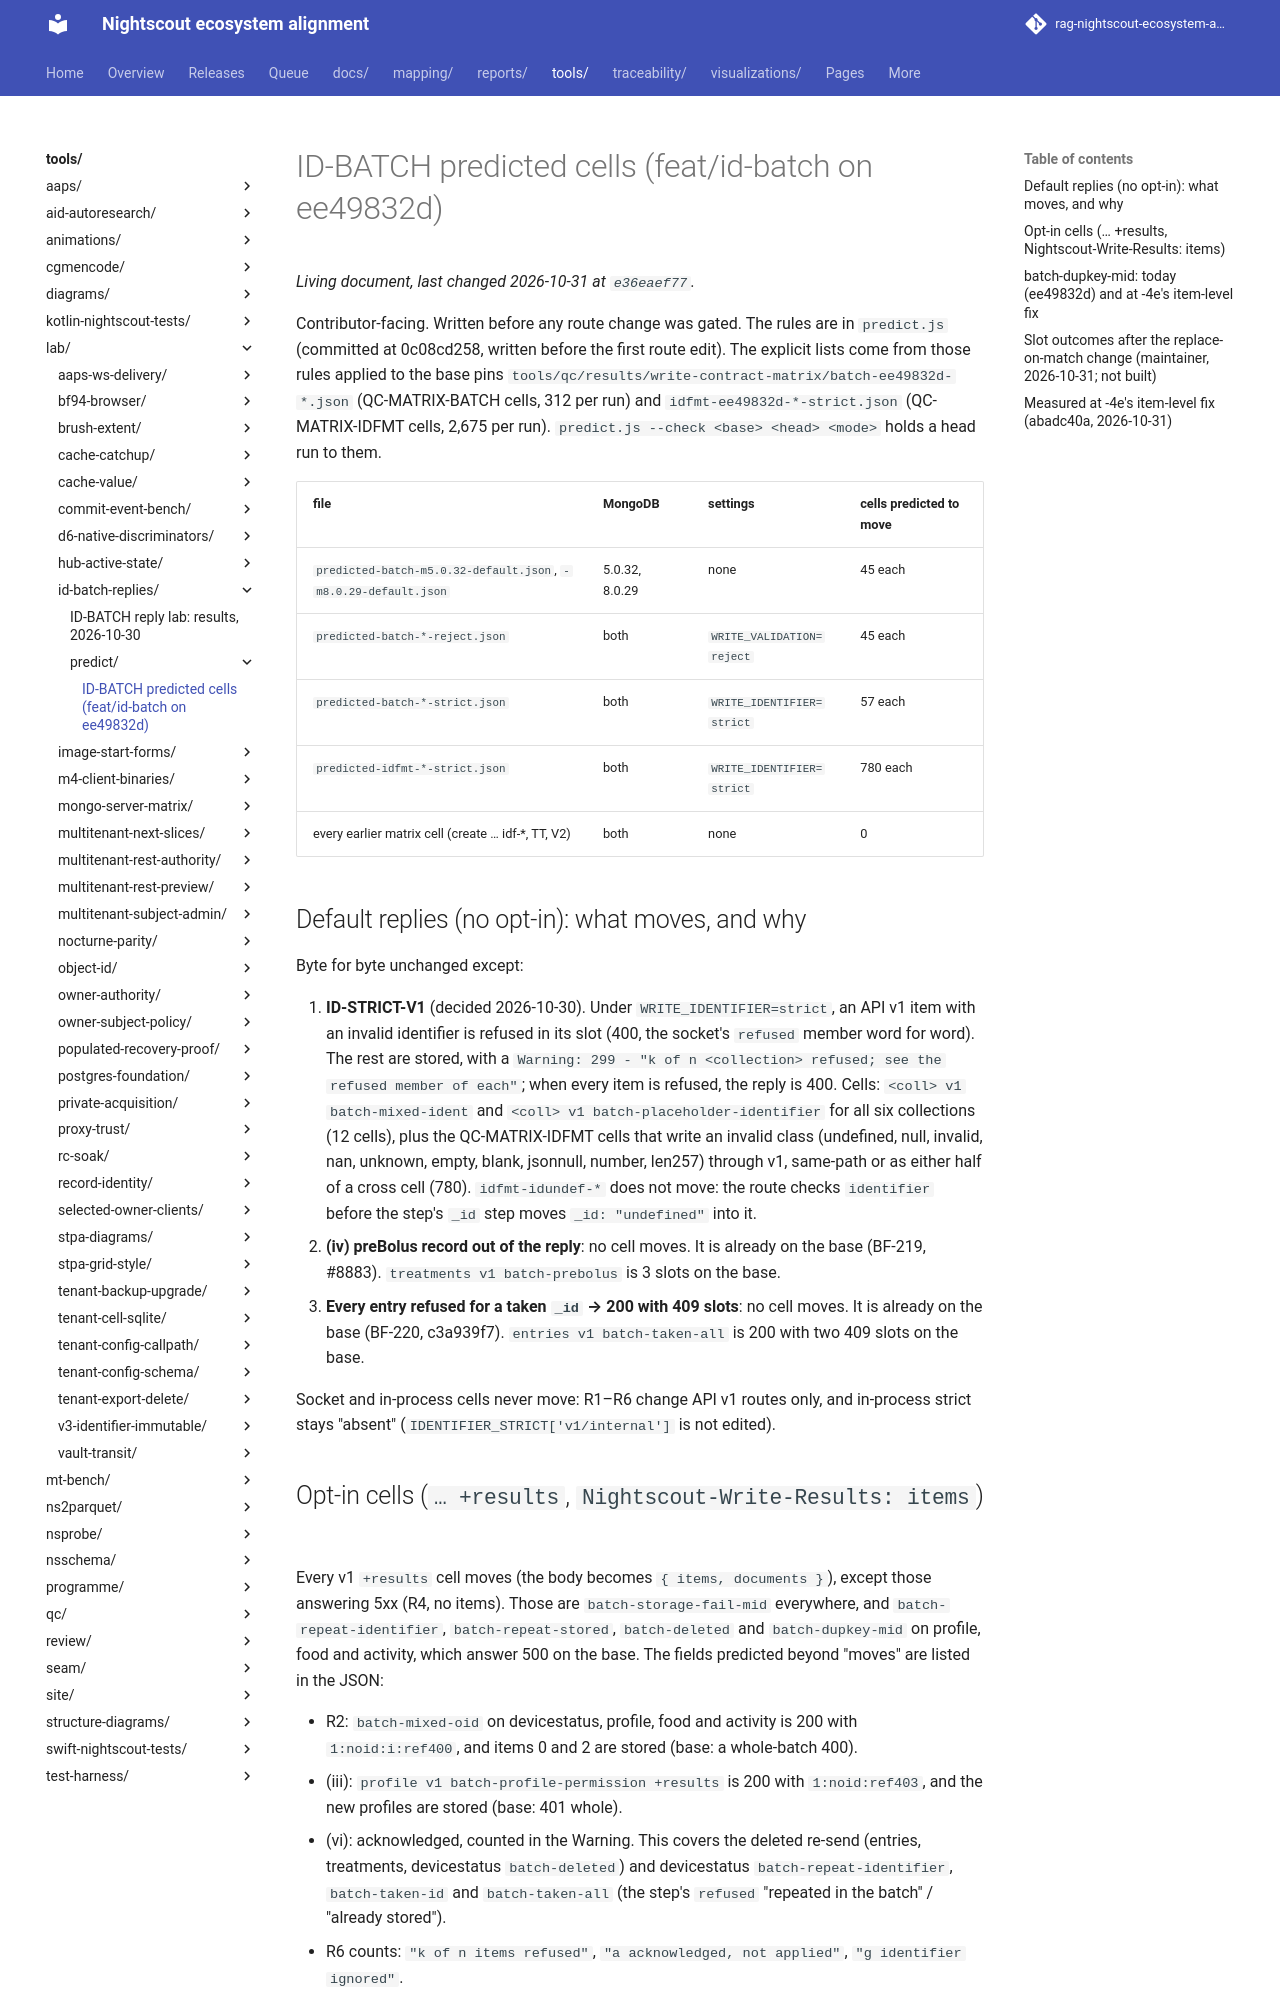

repository: bewest/rag-nightscout-ecosystem-alignment · page: tools/lab/id-batch-replies/predict/PREDICTED.html · generator: mkdocs

# ID-BATCH predicted cells (feat/id-batch on ee49832d)

Contributor-facing. Written before any route change was gated. The rules are in `predict.js`
(committed at 0c08cd258, written before the first route edit). The explicit lists come from those
rules applied to the base pins `tools/qc/results/write-contract-matrix/batch-ee49832d-*.json`
(QC-MATRIX-BATCH cells, 312 per run) and `idfmt-ee49832d-*-strict.json` (QC-MATRIX-IDFMT cells, 2,675
per run). `predict.js --check <base> <head> <mode>` holds a head run to them.

| file | MongoDB | settings | cells predicted to move |
|---|---|---|---|
| `predicted-batch-m5.0.32-default.json`, `-m8.0.29-default.json` | 5.0.32, 8.0.29 | none | 45 each |
| `predicted-batch-*-reject.json` | both | `WRITE_VALIDATION=reject` | 45 each |
| `predicted-batch-*-strict.json` | both | `WRITE_IDENTIFIER=strict` | 57 each |
| `predicted-idfmt-*-strict.json` | both | `WRITE_IDENTIFIER=strict` | 780 each |
| every earlier matrix cell (create … idf-*, TT, V2) | both | none | 0 |

## Default replies (no opt-in): what moves, and why

Byte for byte unchanged except:

1. **ID-STRICT-V1** (decided 2026-10-30). Under `WRITE_IDENTIFIER=strict`, an API v1 item with an invalid
   identifier is refused in its slot (400, the socket's `refused` member word for word). The rest are
   stored, with a `Warning: 299 - "k of n <collection> refused; see the refused member of each"`; when
   every item is refused, the reply is 400. Cells: `<coll> v1 batch-mixed-ident` and
   `<coll> v1 batch-placeholder-identifier` for all six collections (12 cells), plus the
   QC-MATRIX-IDFMT cells that write an invalid class (undefined, null, invalid, nan, unknown, empty,
   blank, jsonnull, number, len257) through v1, same-path or as either half of a cross cell (780).
   `idfmt-idundef-*` does not move: the route checks `identifier` before the step's `_id` step moves
   `_id: "undefined"` into it.
2. **(iv) preBolus record out of the reply**: no cell moves. It is already on the base (BF-219, #8883).
   `treatments v1 batch-prebolus` is 3 slots on the base.
3. **Every entry refused for a taken `_id` → 200 with 409 slots**: no cell moves. It is already on the base
   (BF-220, c3a939f7). `entries v1 batch-taken-all` is 200 with two 409 slots on the base.

Socket and in-process cells never move: R1–R6 change API v1 routes only, and in-process strict stays
"absent" (`IDENTIFIER_STRICT['v1/internal']` is not edited).

## Opt-in cells (`… +results`, `Nightscout-Write-Results: items`)

Every v1 `+results` cell moves (the body becomes `{ items, documents }`), except those answering 5xx
(R4, no items). Those are `batch-storage-fail-mid` everywhere, and `batch-repeat-identifier`,
`batch-repeat-stored`, `batch-deleted` and `batch-dupkey-mid` on profile, food and activity, which
answer 500 on the base. The fields predicted beyond "moves" are listed in the JSON:

- R2: `batch-mixed-oid` on devicestatus, profile, food and activity is 200 with
  `1:noid:i:ref400`, and items 0 and 2 are stored (base: a whole-batch 400).
- (iii): `profile v1 batch-profile-permission +results` is 200 with `1:noid:ref403`, and the new profiles
  are stored (base: 401 whole).
- (vi): acknowledged, counted in the Warning. This covers the deleted re-send (entries, treatments,
  devicestatus `batch-deleted`) and devicestatus `batch-repeat-identifier`, `batch-taken-id` and
  `batch-taken-all` (the step's `refused` "repeated in the batch" / "already stored").
- R6 counts: `"k of n items refused"`, `"a acknowledged, not applied"`, `"g identifier ignored"`.
